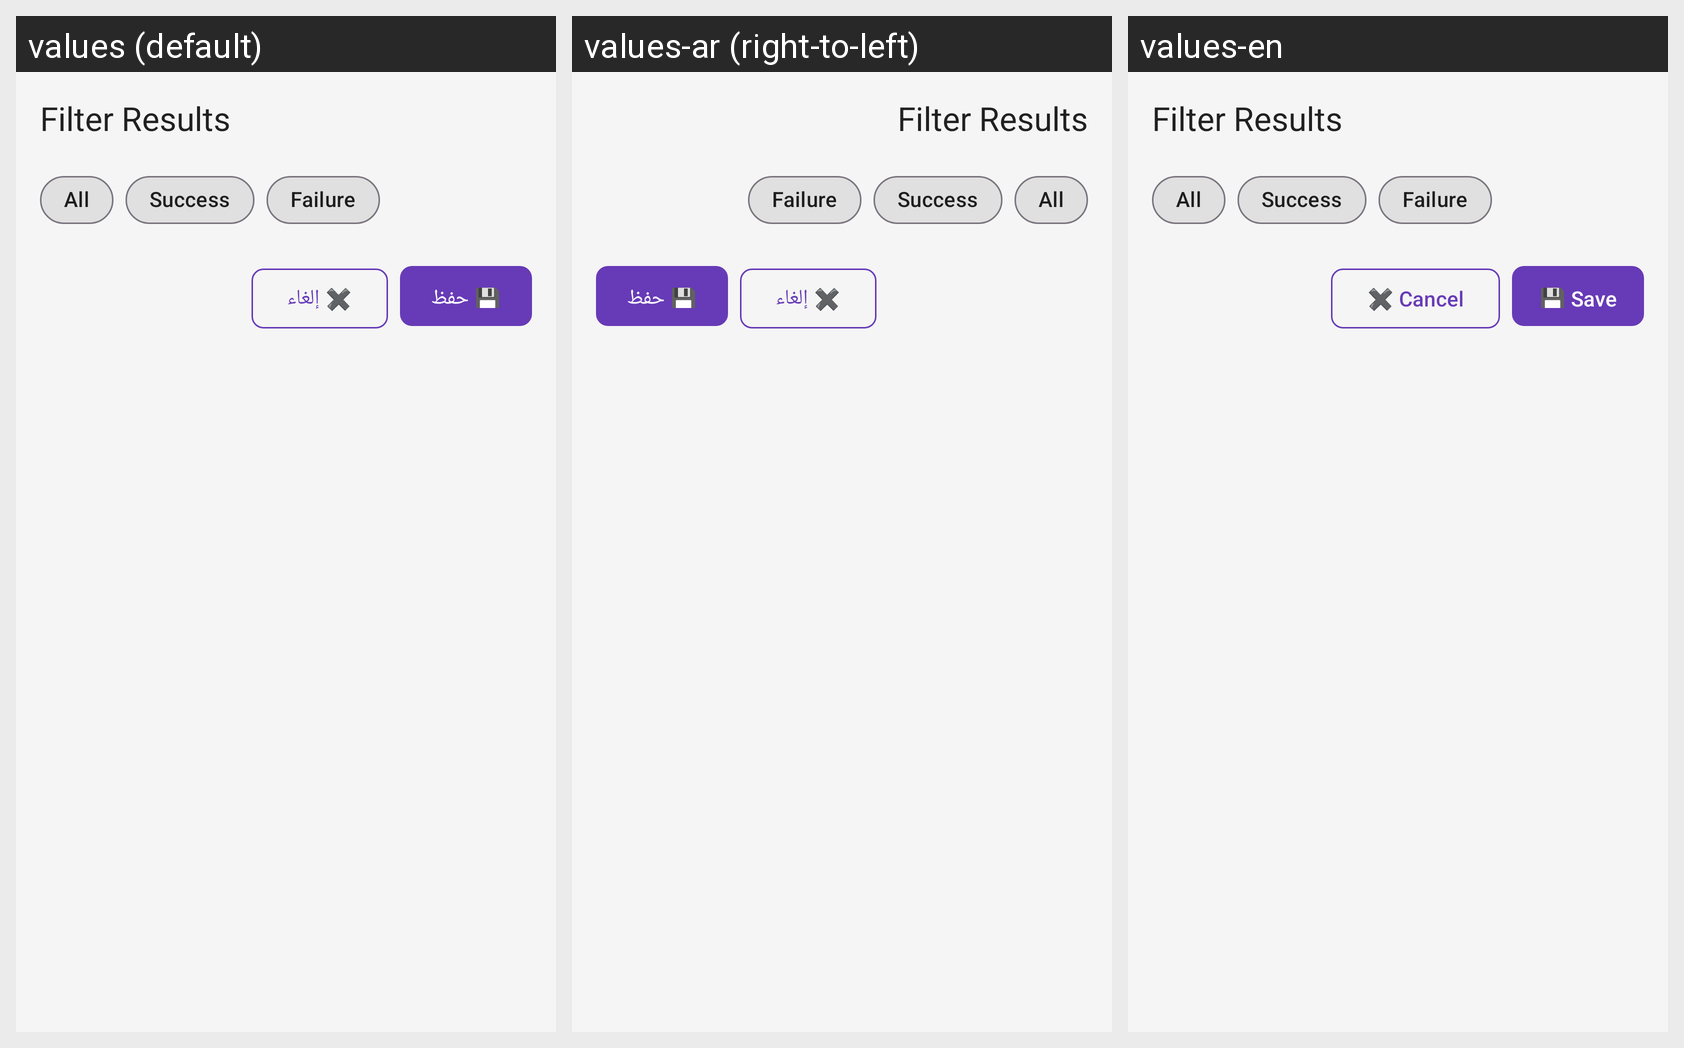

The Android screen above is rendered under several locales of the same app. Produce the string resources it draws, with the default and per-locale values.
Android screen res/layout/dialog_filter.xml rendered under 3 locales, left to right: values (default), values-ar (right-to-left), values-en. Device: Nexus 5 (rendered at 1080×1920; each locale shown at half size, 540×960, under a caption strip naming it); theme Theme.WiFiCardMasterPro.
Strings drawn on this screen, with the default value and each locale's value (text and hints the layout hard-codes, and strings that could not be matched under every locale, appear in the picture but are not listed):

cancel
  values: ✖️ إلغاء
  values-ar: ✖️ إلغاء
  values-en: ✖️ Cancel

save
  values: 💾 حفظ
  values-ar: 💾 حفظ
  values-en: 💾 Save
